Run: headless pygame with SDL's dummy video driver; simulated clock (each Clock.tick advances the game by its frame time, no real sleeping); random seed 0; keys injected as events and as key.get_pressed() state; no mouse input.
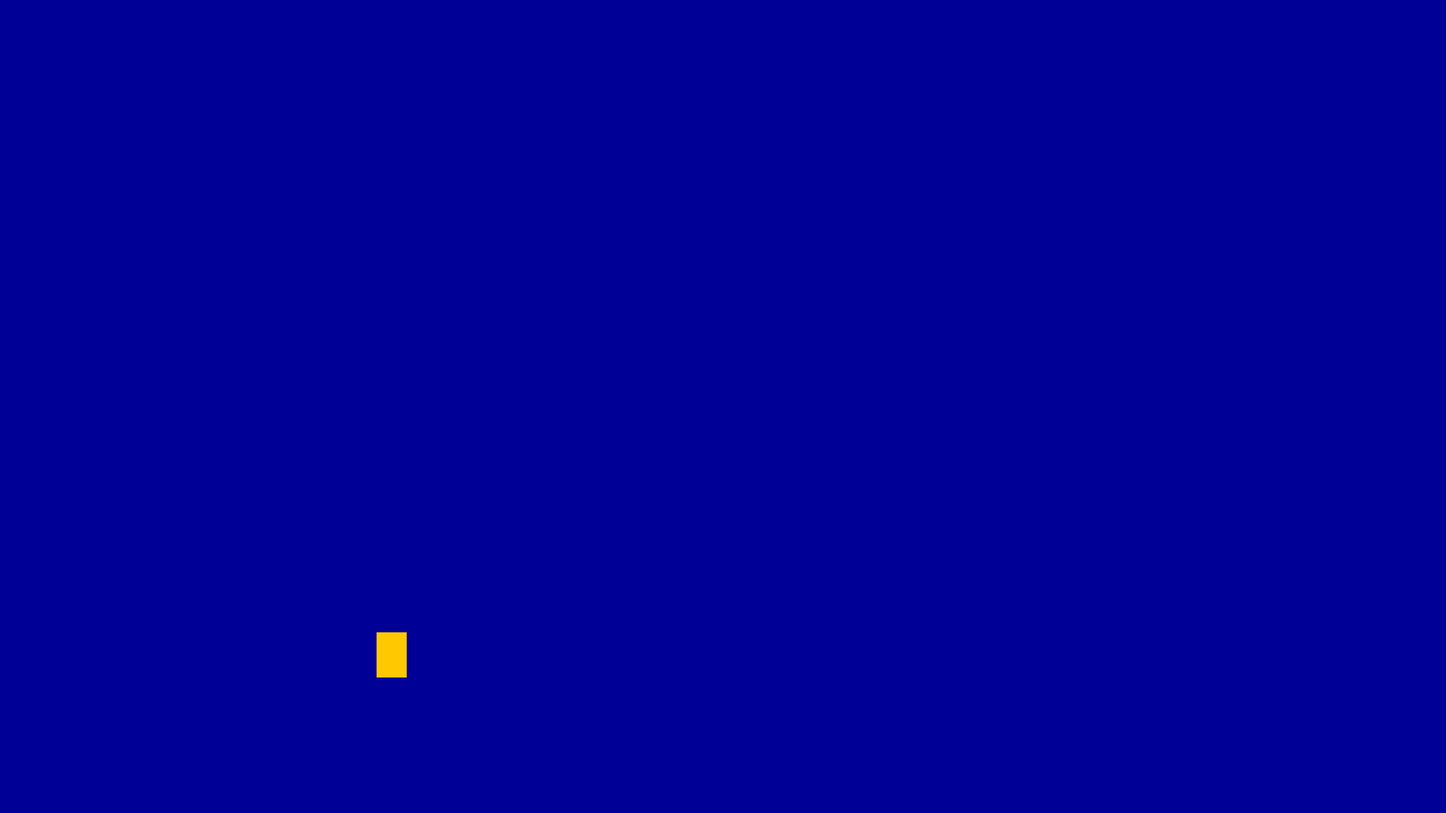
Frame 1 of 4 · flips 1–60 · no input
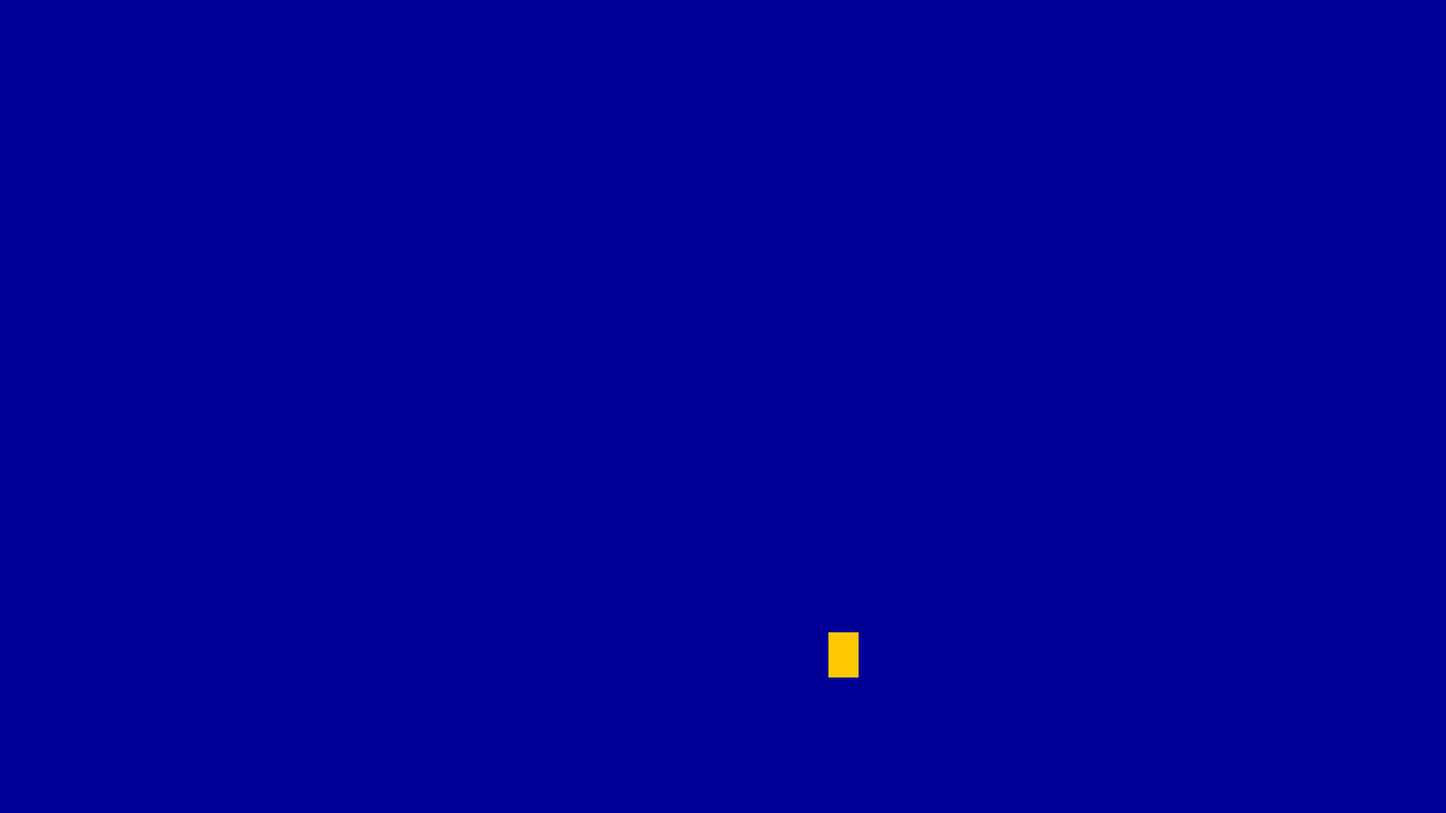
Frame 2 of 4 · flips 61–180 · tapped SPACE, RETURN · held RIGHT (→), D
Frame 3 of 4 · flips 181–300 · held DOWN (↓), S · screen unchanged from frame 2, image omitted
Frame 4 of 4 · flips 301–420 · held LEFT (←), A, UP (↑), W · screen same as frame 1, image omitted

The pygame program that drew these frames:

import pygame

# Constants
SCREEN_WIDTH = 1920
SCREEN_HEIGHT = 1080

# Pygame Initialisations
pygame.init()
screen = pygame.display.set_mode((SCREEN_WIDTH,SCREEN_HEIGHT))
clock = pygame.time.Clock()

class Player(pygame.sprite.Sprite):
    def __init__(self,x,y):
        super().__init__()
        self.image = pygame.Surface((40, 60))
        self.image.fill((255, 200, 0))
        self.rect = self.image.get_rect(topleft=(x, y))

        #Movement
        self.vel_x = 0
        self.vel_y = 0
        self.speed = 5
        self.gravity = 0.4
        self.jump_strength = -12
        self.on_ground = False

    def update(self):
        keys = pygame.key.get_pressed()

        #Horizontal movement
        self.vel_x = 0
        if keys[pygame.K_a]:
            self.vel_x = -self.speed
        if keys[pygame.K_d]:
            self.vel_x = self.speed

        #Vertical movement
        if keys[pygame.K_SPACE] and self.on_ground:
            self.vel_y = self.jump_strength
            self.on_ground = False
        self.vel_y += self.gravity 

        #Apply movement
        self.rect.x += self.vel_x 
        self.rect.y += self.vel_y

        # Temporary ground collision (flat floor at y=900)
        if self.rect.bottom >= 900:
            self.rect.bottom = 900
            self.vel_y = 0
            self.on_ground = True



    

player1 = Player(500, 500)
player1_group = pygame.sprite.Group(player1)

running = True
while running:
    for event in pygame.event.get():
        if event.type == pygame.QUIT:
            running = False
    screen.fill((0,0,150))

    player1_group.update()
    player1_group.draw(screen)

    pygame.display.update()
    # 60 FPS
    clock.tick(60)
